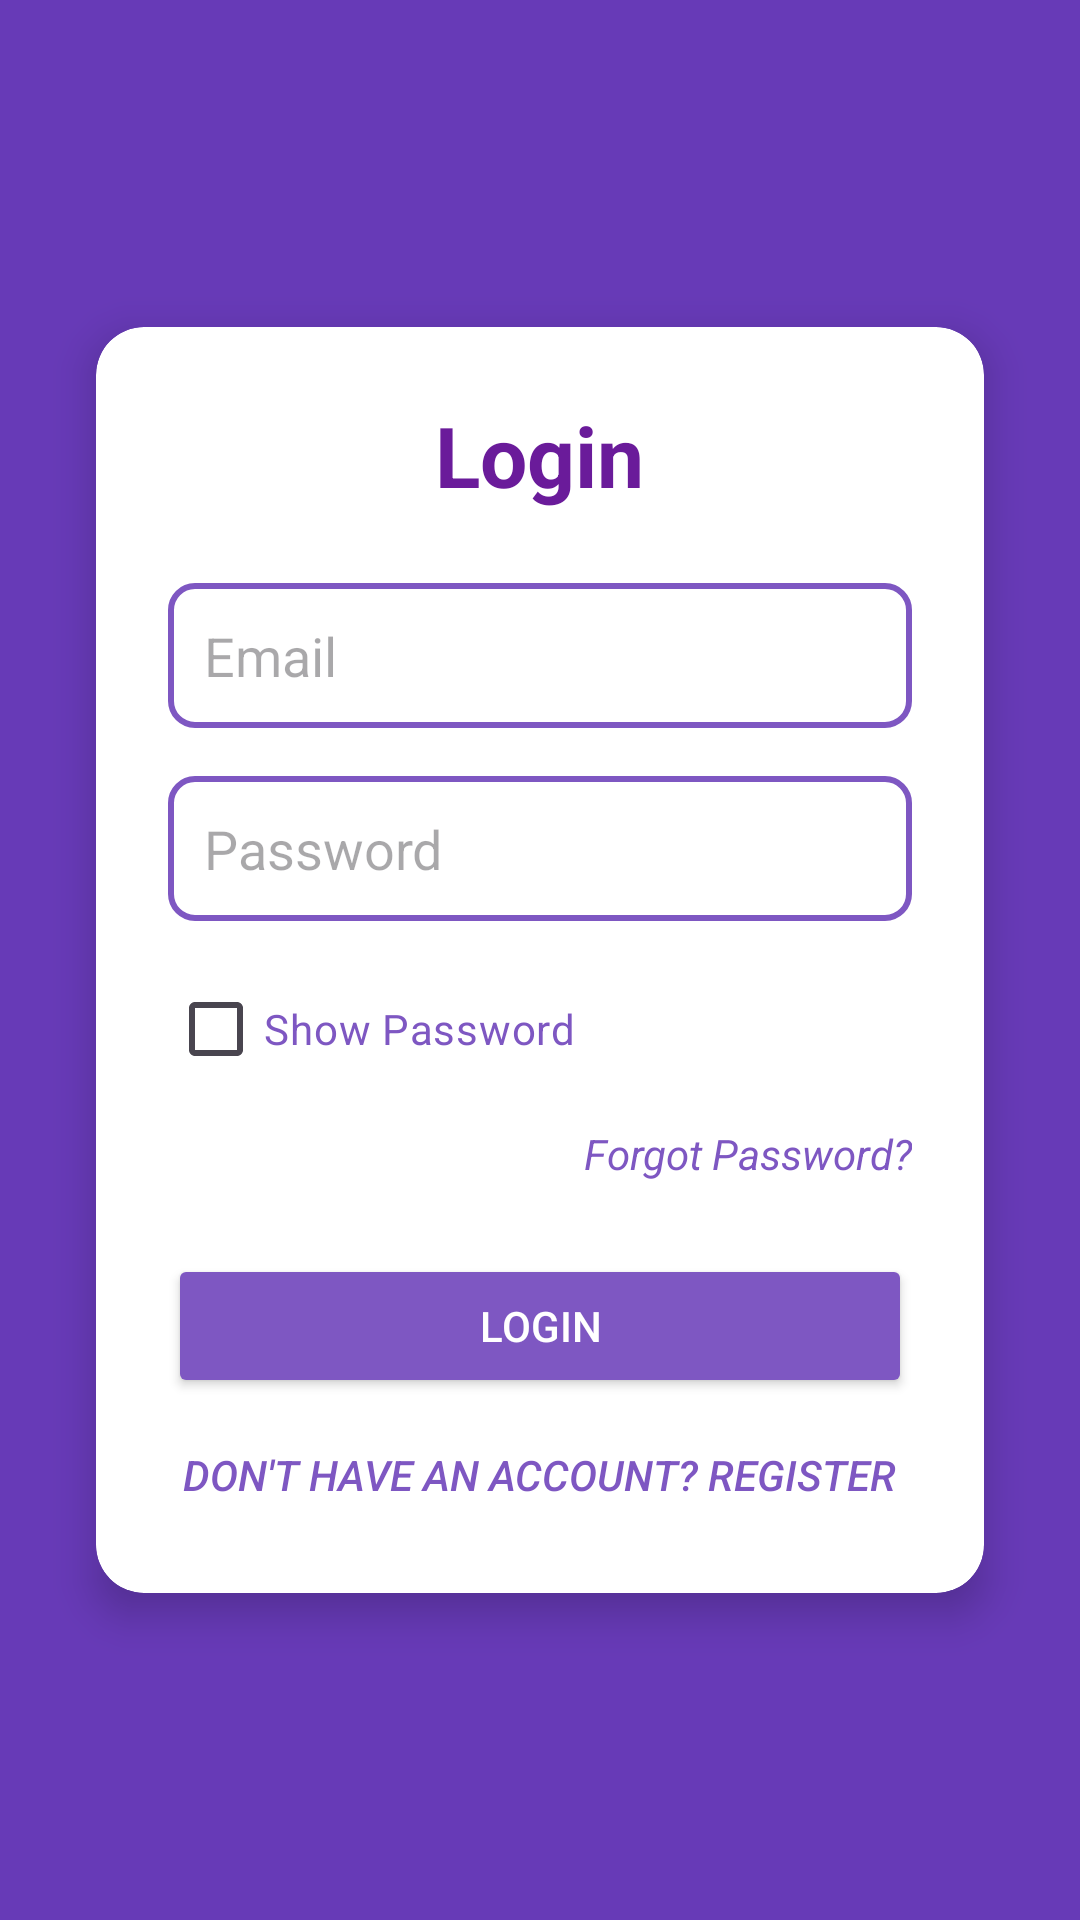

Produce the Android XML layout that renders to this screen, including the resource entries it uses.
<!-- AndroidManifest.xml: application theme Theme.AISecurityCamera -->
<!-- res/layout/activity_login_page.xml -->
<?xml version="1.0" encoding="utf-8"?>
<androidx.constraintlayout.widget.ConstraintLayout xmlns:android="http://schemas.android.com/apk/res/android"
    xmlns:app="http://schemas.android.com/apk/res-auto"
    xmlns:tools="http://schemas.android.com/tools"
    android:id="@+id/main"
    android:layout_width="match_parent"
    android:layout_height="match_parent"
    android:background="#673AB7">




    <ImageButton
        android:id="@+id/btnCloseLogin"
        android:layout_width="40dp"
        android:layout_height="40dp"
        android:layout_marginStart="4dp"
        android:layout_marginTop="16dp"
        android:background="?attr/selectableItemBackgroundBorderless"
        android:contentDescription="Close"
        android:padding="8dp"
        android:src="@drawable/ic_close"
        app:layout_constraintStart_toStartOf="parent"
        app:layout_constraintTop_toTopOf="parent"
        app:tint="#FFFF" />

    <androidx.cardview.widget.CardView
        android:id="@+id/cardLogin"
        android:layout_width="0dp"
        android:layout_height="wrap_content"
        android:layout_margin="32dp"
        app:cardCornerRadius="16dp"
        app:cardElevation="8dp"
        app:layout_constraintBottom_toBottomOf="parent"
        app:layout_constraintEnd_toEndOf="parent"
        app:layout_constraintStart_toStartOf="parent"
        app:layout_constraintTop_toTopOf="parent">

        <LinearLayout
            android:layout_width="match_parent"
            android:layout_height="422dp"
            android:orientation="vertical"
            android:padding="24dp">

            <TextView
                android:id="@+id/tvLoginTitle"
                android:layout_width="wrap_content"
                android:layout_height="wrap_content"
                android:layout_gravity="center_horizontal"
                android:paddingBottom="16dp"
                android:text="Login"
                android:textColor="#6A1B9A"
                android:textSize="28sp"
                android:textStyle="bold" />

            <EditText
                android:id="@+id/etEmailLogin"
                android:layout_width="match_parent"
                android:layout_height="wrap_content"
                android:layout_marginTop="8dp"
                android:background="@drawable/edittext_background"
                android:hint="Email"
                android:padding="12dp" />

            <EditText
                android:id="@+id/etPasswordLogin"
                android:layout_width="match_parent"
                android:layout_height="wrap_content"
                android:layout_marginTop="16dp"
                android:background="@drawable/edittext_background"
                android:hint="Password"
                android:inputType="textPassword"
                android:padding="12dp" />

            <CheckBox
                android:id="@+id/cbShowPasswordLogin"
                android:layout_width="wrap_content"
                android:layout_height="wrap_content"
                android:layout_marginTop="12dp"
                android:text="Show Password"
                android:textColor="#7E57C2" />

            <TextView
                android:id="@+id/tvForgotPassword"
                android:layout_width="wrap_content"
                android:layout_height="wrap_content"
                android:layout_gravity="end"
                android:layout_marginTop="8dp"
                android:text="Forgot Password?"
                android:textColor="#7E57C2"
                android:textStyle="italic" />

            <Button
                android:id="@+id/btnloginpagelogin"
                android:layout_width="match_parent"
                android:layout_height="wrap_content"
                android:layout_marginTop="24dp"
                android:backgroundTint="#7E57C2"
                android:text="Login"
                android:textColor="@android:color/white" />
            <Button
                android:id="@+id/btnRegisterLink"
                android:layout_width="wrap_content"
                android:layout_height="wrap_content"
                android:layout_gravity="center_horizontal"
                android:layout_marginTop="16dp"
                android:text="Don't have an account? Register"
                android:textColor="#7E57C2"
                android:textStyle="italic"
                android:background="@android:color/transparent"
                android:padding="0dp"
                android:minHeight="0dp"
                android:minWidth="0dp"
                android:stateListAnimator="@null"
                android:textSize="14sp" />
        </LinearLayout>
    </androidx.cardview.widget.CardView>

    <ImageView
        android:id="@+id/ivProfilePicLogin"
        android:layout_width="80dp"
        android:layout_height="80dp"
        android:src="@drawable/ic_profile_empty"
        app:layout_constraintBottom_toTopOf="@id/cardLogin"
        app:layout_constraintEnd_toEndOf="parent"
        app:layout_constraintStart_toStartOf="parent"
        app:tint="#FFFF" />

</androidx.constraintlayout.widget.ConstraintLayout>
<!-- resources referenced by this layout -->
<resources>
  <!-- drawable edittext_background (drawable) -->
  <?xml version="1.0" encoding="utf-8"?>
  <shape xmlns:android="http://schemas.android.com/apk/res/android"
      android:shape="rectangle">
      <solid android:color="@android:color/white" />
      <stroke android:width="2dp" android:color="#7E57C2" />
      <corners android:radius="8dp" />
  </shape>
  <style name="Theme.AISecurityCamera" parent="Base.Theme.AISecurityCamera" />
  <style name="Base.Theme.AISecurityCamera" parent="Theme.Material3.DayNight.NoActionBar">
          
          
      </style>
</resources>
